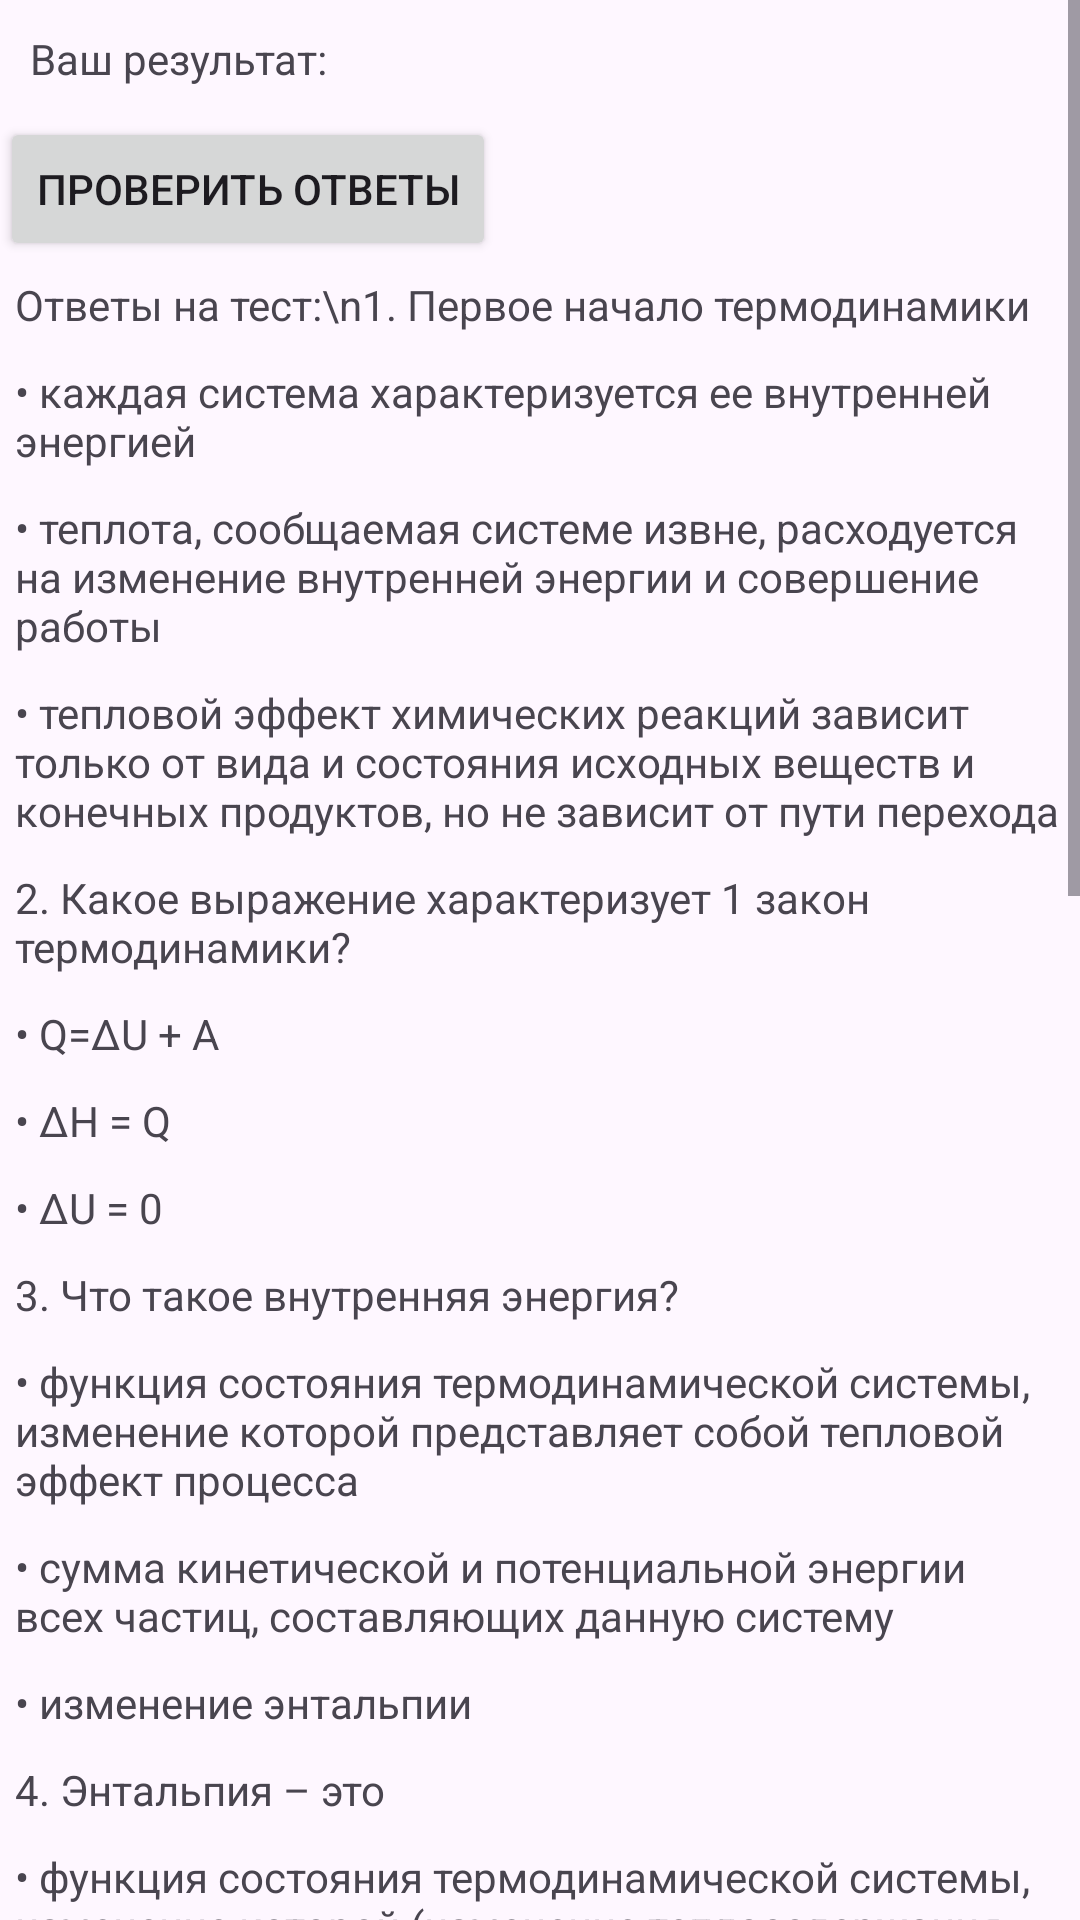

Here is an Android app screen rendered from its layout file. Give the layout XML and the strings, colors and styles it references.
<!-- AndroidManifest.xml: application theme Theme.Posobie -->
<!-- res/layout/activity_finish2.xml -->
<?xml version="1.0" encoding="utf-8"?>
<androidx.constraintlayout.widget.ConstraintLayout xmlns:android="http://schemas.android.com/apk/res/android"
    xmlns:app="http://schemas.android.com/apk/res-auto"
    xmlns:tools="http://schemas.android.com/tools"
    android:layout_width="match_parent"
    android:layout_height="match_parent"
    tools:context=".Finish_2">
    <ScrollView
        android:layout_width="match_parent"
        android:layout_height="wrap_content"
        tools:ignore="MissingConstraints">
        <LinearLayout
            android:layout_width="match_parent"
            android:layout_height="wrap_content"
            android:orientation="vertical">
            <TextView
                android:layout_width="match_parent"
                android:layout_height="wrap_content"
                android:text="Ваш результат:"
                android:padding="10dp"
                android:id="@+id/res"></TextView>
            <Button
                android:layout_width="wrap_content"
                android:layout_height="wrap_content"
                android:text="Проверить ответы"
                android:id="@+id/prov"></Button>
            <TextView
                android:layout_width="match_parent"
                android:layout_height="wrap_content"
                android:padding="5dp"
                android:text="Ответы на тест:\n1. Первое начало термодинамики"></TextView>
            <TextView
                android:layout_width="match_parent"
                android:layout_height="wrap_content"
                android:padding="5dp"
                android:id="@+id/w1"
                android:text="• каждая система характеризуется ее внутренней энергией"></TextView>
            <TextView
                android:layout_width="match_parent"
                android:layout_height="wrap_content"
                android:padding="5dp"
                android:id="@+id/r1"
                android:text="• теплота, сообщаемая системе извне, расходуется на изменение внутренней
энергии и совершение работы"></TextView>
            <TextView
                android:layout_width="match_parent"
                android:layout_height="wrap_content"
                android:padding="5dp"
                android:id="@+id/w2"
                android:text="• тепловой эффект химических реакций зависит только от вида и состояния
исходных веществ и конечных продуктов, но не зависит от пути перехода"></TextView>
            <TextView
                android:layout_width="match_parent"
                android:layout_height="wrap_content"
                android:padding="5dp"
                android:text="2. Какое выражение характеризует 1 закон термодинамики?"></TextView>
            <TextView
                android:layout_width="match_parent"
                android:layout_height="wrap_content"
                android:padding="5dp"
                android:id="@+id/r2"
                android:text="• Q=ΔU + A"></TextView>
            <TextView
                android:layout_width="match_parent"
                android:layout_height="wrap_content"
                android:padding="5dp"
                android:id="@+id/w3"
                android:text="• ∆H = Q"></TextView>
            <TextView
                android:layout_width="match_parent"
                android:layout_height="wrap_content"
                android:padding="5dp"
                android:id="@+id/w4"
                android:text="• ∆U = 0"></TextView>
            <TextView
                android:layout_width="match_parent"
                android:layout_height="wrap_content"
                android:padding="5dp"
                android:text="3. Что такое внутренняя энергия?"></TextView>
            <TextView
                android:layout_width="match_parent"
                android:layout_height="wrap_content"
                android:padding="5dp"
                android:id="@+id/w5"
                android:text="• функция состояния термодинамической системы, изменение которой
представляет собой тепловой эффект процесса"></TextView>
            <TextView
                android:layout_width="match_parent"
                android:layout_height="wrap_content"
                android:padding="5dp"
                android:id="@+id/r3"
                android:text="• сумма кинетической и потенциальной энергии всех частиц, составляющих данную
систему"></TextView>
            <TextView
                android:layout_width="match_parent"
                android:layout_height="wrap_content"
                android:padding="5dp"
                android:id="@+id/w6"
                android:text="• изменение энтальпии"></TextView>
            <TextView
                android:layout_width="match_parent"
                android:layout_height="wrap_content"
                android:padding="5dp"
                android:text="4. Энтальпия – это"></TextView>
            <TextView
                android:layout_width="match_parent"
                android:layout_height="wrap_content"
                android:padding="5dp"
                android:id="@+id/r4"
                android:text="• функция состояния термодинамической системы, изменение которой (изменение
теплосодержания ∆H) представляет собой тепловой эффект процесса "></TextView>
            <TextView
                android:layout_width="match_parent"
                android:layout_height="wrap_content"
                android:padding="5dp"
                android:id="@+id/w7"
                android:text="• теплота, выделяющаяся или поглощающаяся при химической реакции"></TextView>
            <TextView
                android:layout_width="match_parent"
                android:layout_height="wrap_content"
                android:padding="5dp"
                android:id="@+id/w8"
                android:text="• полная механическая энергия замкнутой системы тел"></TextView>
            <TextView
                android:layout_width="match_parent"
                android:layout_height="wrap_content"
                android:padding="5dp"
                android:text="5. Какое из условий не является стандартным?"></TextView>
            <TextView
                android:layout_width="match_parent"
                android:layout_height="wrap_content"
                android:padding="5dp"
                android:id="@+id/w9"
                android:text="• давление (р) = 1 атм. = 101325 Па = 760 мм рт.ст."></TextView>
            <TextView
                android:layout_width="match_parent"
                android:layout_height="wrap_content"
                android:padding="5dp"
                android:id="@+id/r5"
                android:text="• температура (Т)= 300 К"></TextView>
            <TextView
                android:layout_width="match_parent"
                android:layout_height="wrap_content"
                android:padding="5dp"
                android:id="@+id/w10"
                android:text="• устойчивая модификация"></TextView>
            <TextView
                android:layout_width="match_parent"
                android:layout_height="wrap_content"
                android:padding="5dp"
                android:text="6. Стандартная энтальпия образования:"></TextView>
            <TextView
                android:layout_width="match_parent"
                android:layout_height="wrap_content"
                android:padding="5dp"
                android:id="@+id/w11"
                android:text="• принимается равной нулю"></TextView>
            <TextView
                android:layout_width="match_parent"
                android:layout_height="wrap_content"
                android:padding="5dp"
                android:id="@+id/w12"
                android:text="• гипотетическое состояние идеального газа"></TextView>
            <TextView
                android:layout_width="match_parent"
                android:layout_height="wrap_content"
                android:padding="5dp"
                android:id="@+id/r6"
                android:text="• тепловой эффект реакции образования одного моля вещества из простых веществ,
его составляющих, находящихся в устойчивых стандартных состояниях"></TextView>
            <TextView
                android:layout_width="match_parent"
                android:layout_height="wrap_content"
                android:padding="5dp"
                android:text="7. Закон Гесса звучит так: "></TextView>
            <TextView
                android:layout_width="match_parent"
                android:layout_height="wrap_content"
                android:padding="5dp"
                android:id="@+id/r7"
                android:text="• тепловой эффект химических реакций зависит только от вида и состояния
исходных веществ и конечных продуктов, но не зависит от пути перехода\n"></TextView>
            <TextView
                android:layout_width="match_parent"
                android:layout_height="wrap_content"
                android:padding="5dp"
                android:id="@+id/w13"
                android:text="• тепловой эффект реакции равен разности между суммой теплот образования всех
продуктов реакции и суммой теплот образования всех соответствующими
коэффициентами реагентов, взятых с стехиометрическими коэффициентами\n"></TextView>
            <TextView
                android:layout_width="match_parent"
                android:layout_height="wrap_content"
                android:padding="5dp"
                android:id="@+id/w14"
                android:text="• Q и А проявляются только при протекании процессов и являются лишь формами
передачи энергии, и ни в коем случае не являются самой энергией"></TextView>
            <Button
                android:layout_width="match_parent"
                android:layout_height="wrap_content"
                android:padding="5dp"
                android:text="Выбрать другой блок"
                android:id="@+id/back"></Button>

        </LinearLayout>
    </ScrollView>
</androidx.constraintlayout.widget.ConstraintLayout>
<!-- resources referenced by this layout -->
<resources>
  <style name="Theme.Posobie" parent="Base.Theme.Posobie" />
  <style name="Base.Theme.Posobie" parent="Theme.Material3.DayNight.NoActionBar">
          
          
      </style>
</resources>
